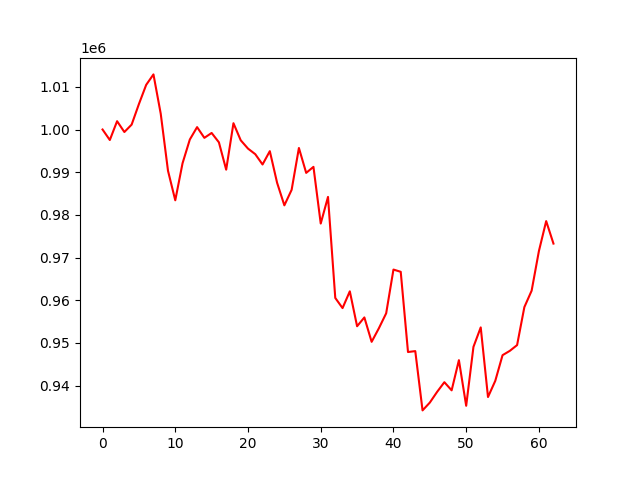

Values plotted in this chart, from the file beside it:
account_value, date, daily_return
1000000, 2023-01-04, 
997537, 2023-01-05, -0.002463
1001948, 2023-01-06, 0.004422
999410, 2023-01-09, -0.002532
1001145, 2023-01-10, 0.001736
1005958, 2023-01-11, 0.004807
1010462, 2023-01-12, 0.004478
1012913, 2023-01-13, 0.002425
1003703, 2023-01-17, -0.009093
990328, 2023-01-18, -0.01333
983411, 2023-01-19, -0.006984
992094, 2023-01-20, 0.008829
997649, 2023-01-23, 0.0056
1000558, 2023-01-24, 0.002915
998045, 2023-01-25, -0.002511
999191, 2023-01-26, 0.001148
996993, 2023-01-27, -0.0022
990588, 2023-01-30, -0.006424
1001477, 2023-01-31, 0.01099
997474, 2023-02-01, -0.003998
995527, 2023-02-02, -0.001951
994216, 2023-02-03, -0.001317
991805, 2023-02-06, -0.002425
994926, 2023-02-07, 0.003146
987521, 2023-02-08, -0.007442
982230, 2023-02-09, -0.005358
985867, 2023-02-10, 0.003703
995671, 2023-02-13, 0.009944
989835, 2023-02-14, -0.005861
991248, 2023-02-15, 0.001428
977962, 2023-02-16, -0.0134
984201, 2023-02-17, 0.00638
960530, 2023-02-21, -0.02405
958152, 2023-02-22, -0.002476
962080, 2023-02-23, 0.004099
953899, 2023-02-24, -0.008503
955964, 2023-02-27, 0.002165
950248, 2023-02-28, -0.00598
953442, 2023-03-01, 0.003362
956939, 2023-03-02, 0.003668
967180, 2023-03-03, 0.0107
966655, 2023-03-06, -0.0005427
947859, 2023-03-07, -0.01944
948072, 2023-03-08, 0.0002248
934179, 2023-03-09, -0.01465
936011, 2023-03-10, 0.001961
938514, 2023-03-13, 0.002674
940787, 2023-03-14, 0.002422
938881, 2023-03-15, -0.002026
945953, 2023-03-16, 0.007532
935264, 2023-03-17, -0.0113
949067, 2023-03-20, 0.01476
953629, 2023-03-21, 0.004807
937312, 2023-03-22, -0.01711
941106, 2023-03-23, 0.004047
947117, 2023-03-24, 0.006387
948133, 2023-03-27, 0.001073
949482, 2023-03-28, 0.001422
958381, 2023-03-29, 0.009372
962232, 2023-03-30, 0.004018
... 3 more rows
